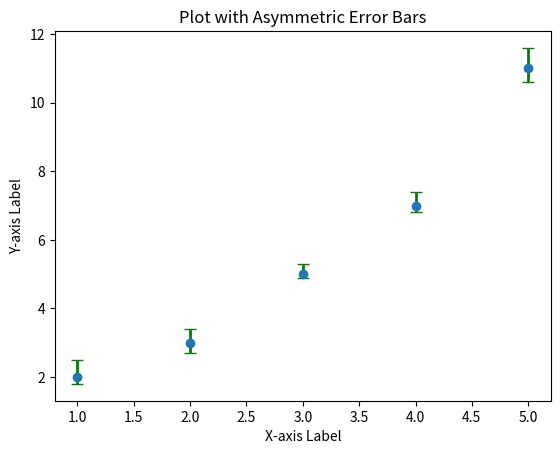

Reproduce this figure in Python.
import matplotlib.pyplot as plt 
import numpy as np 
x = np.array([1, 2, 3, 4, 5]) 
y = np.array([2, 3, 5, 7, 11]) 
yerr = (np.array([0.2, 0.3, 0.1, 0.2, 0.4]), np.array([0.5, 0.4, 0.3, 0.4, 
0.6])) 
plt.errorbar(x, y, yerr=yerr, fmt='o', ecolor='green', elinewidth=2, 
capsize=4) 
plt.xlabel('X-axis Label') 
plt.ylabel('Y-axis Label') 
plt.title('Plot with Asymmetric Error Bars') 
plt.show()
